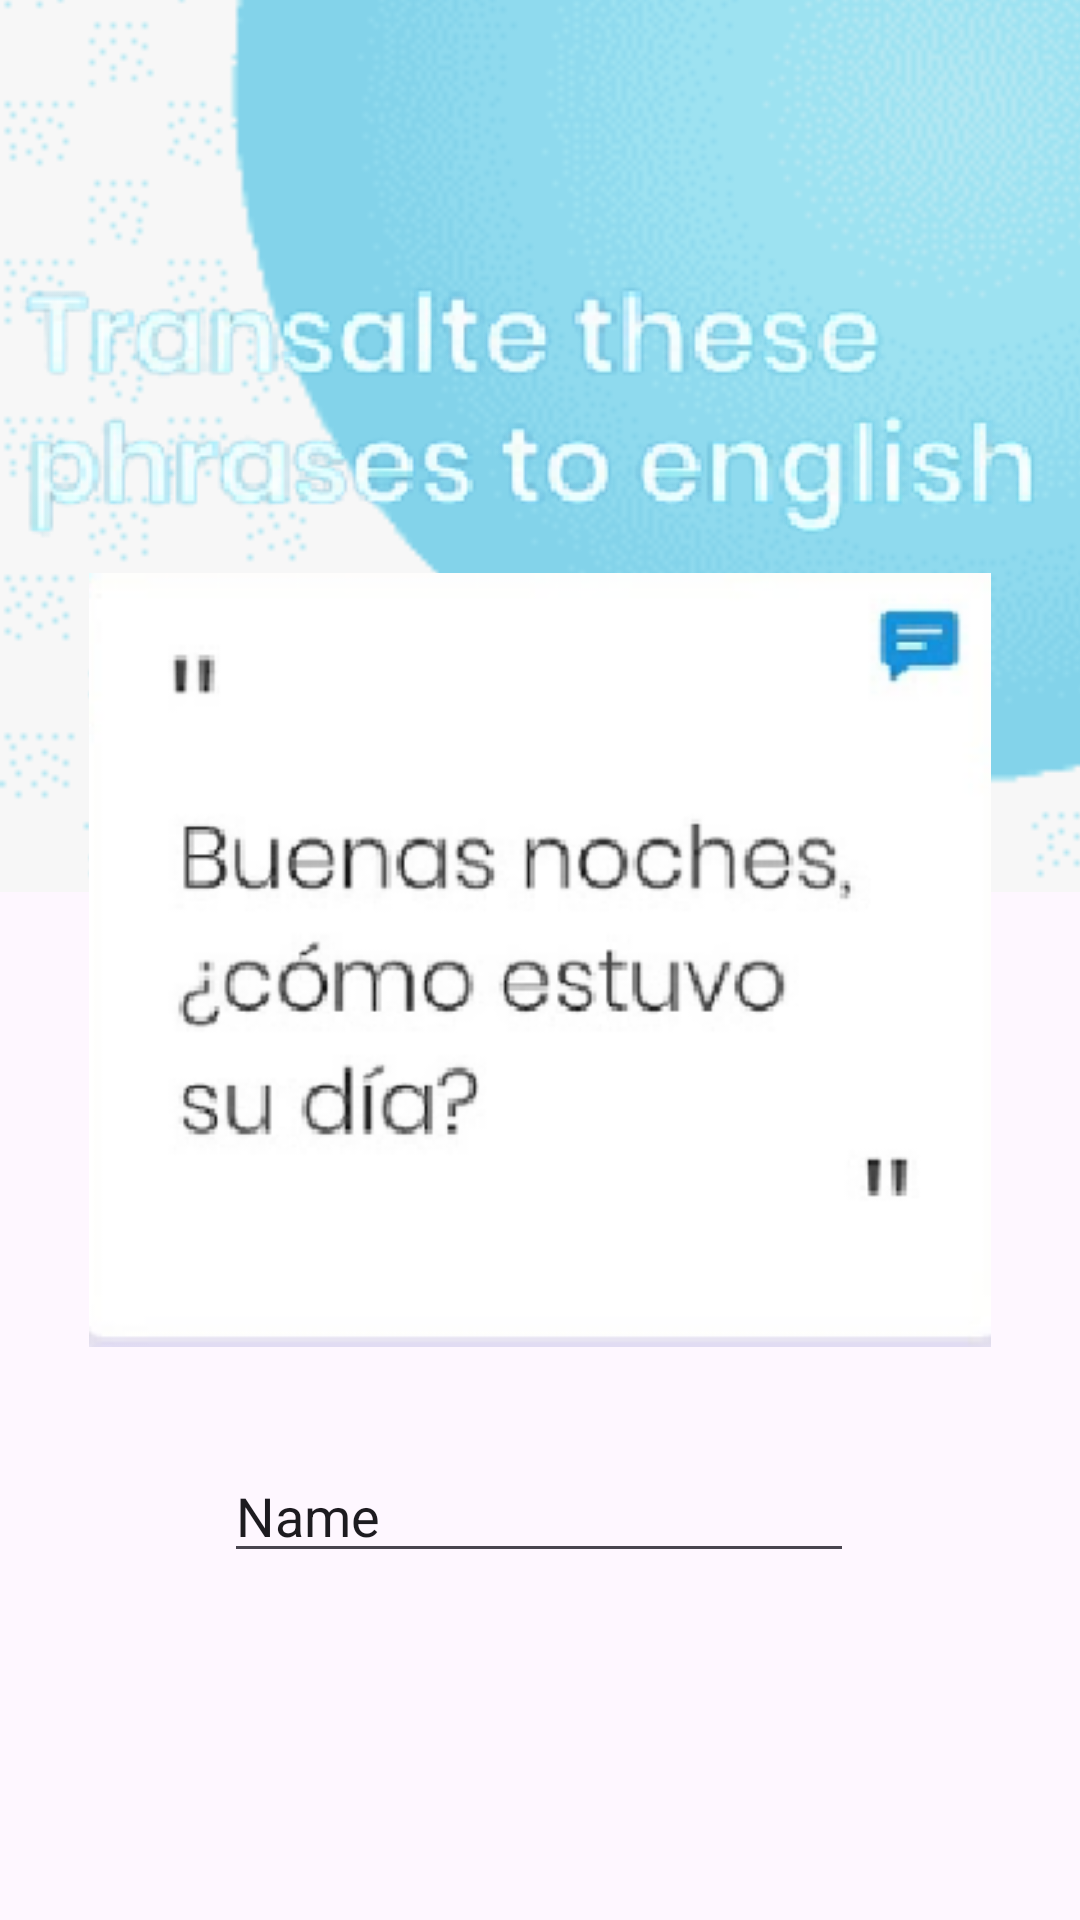

Layout XML and referenced resources for this Android screen:
<!-- AndroidManifest.xml: application theme Theme.Trabajo_ -->
<!-- res/layout/activity_main3.xml -->
<?xml version="1.0" encoding="utf-8"?>
<androidx.constraintlayout.widget.ConstraintLayout xmlns:android="http://schemas.android.com/apk/res/android"
    xmlns:app="http://schemas.android.com/apk/res-auto"
    xmlns:tools="http://schemas.android.com/tools"
    android:layout_width="match_parent"
    android:layout_height="match_parent"
    tools:context=".MainActivity3">

    <ImageView
        android:id="@+id/imageView4"
        android:layout_width="611dp"
        android:layout_height="753dp"
        android:layout_marginBottom="272dp"
        app:layout_constraintBottom_toBottomOf="parent"
        app:srcCompat="@drawable/celeste"
        tools:layout_editor_absoluteX="-110dp" />

    <ImageView
        android:id="@+id/imageView7"
        android:layout_width="312dp"
        android:layout_height="258dp"
        app:layout_constraintBottom_toBottomOf="parent"
        app:layout_constraintEnd_toEndOf="parent"
        app:layout_constraintStart_toStartOf="parent"
        app:layout_constraintTop_toTopOf="parent"
        app:srcCompat="@drawable/captura_de_pantalla_2023_09_07_012230" />

    <ImageView
        android:id="@+id/imageView8"
        android:layout_width="wrap_content"
        android:layout_height="wrap_content"
        app:layout_constraintBottom_toBottomOf="parent"
        app:layout_constraintEnd_toEndOf="parent"
        app:layout_constraintStart_toStartOf="parent"
        app:layout_constraintTop_toTopOf="parent"
        app:layout_constraintVertical_bias="0.162"
        app:srcCompat="@drawable/texto_azul_removebg_preview" />

    <EditText
        android:id="@+id/editTextText"
        android:layout_width="wrap_content"
        android:layout_height="wrap_content"
        android:ems="10"
        android:inputType="text"
        android:text="Name"
        app:layout_constraintBottom_toBottomOf="parent"
        app:layout_constraintEnd_toEndOf="parent"
        app:layout_constraintHorizontal_bias="0.497"
        app:layout_constraintStart_toStartOf="parent"
        app:layout_constraintTop_toTopOf="parent"
        app:layout_constraintVertical_bias="0.807" />

    <ImageButton
        android:id="@+id/btback2"
        android:layout_width="80dp"
        android:layout_height="111dp"
        android:backgroundTint="#0AFFFFFF"
        android:scaleType="centerInside"
        app:layout_constraintBottom_toBottomOf="parent"
        app:layout_constraintEnd_toEndOf="parent"
        app:layout_constraintHorizontal_bias="0.006"
        app:layout_constraintStart_toStartOf="parent"
        app:layout_constraintTop_toTopOf="parent"
        app:layout_constraintVertical_bias="0.0"
        app:srcCompat="@drawable/volver" />

</androidx.constraintlayout.widget.ConstraintLayout>
<!-- resources referenced by this layout -->
<resources>
  <!-- drawable captura_de_pantalla_2023_09_07_012230: png bitmap (drawable, 25200 bytes) -->
  <!-- drawable celeste: png bitmap (drawable, 8473 bytes) -->
  <!-- drawable texto_azul_removebg_preview: png bitmap (drawable, 34563 bytes) -->
  <style name="Theme.Trabajo_" parent="Base.Theme.Trabajo_" />
  <style name="Base.Theme.Trabajo_" parent="Theme.Material3.DayNight.NoActionBar">
          
          
      </style>
</resources>
